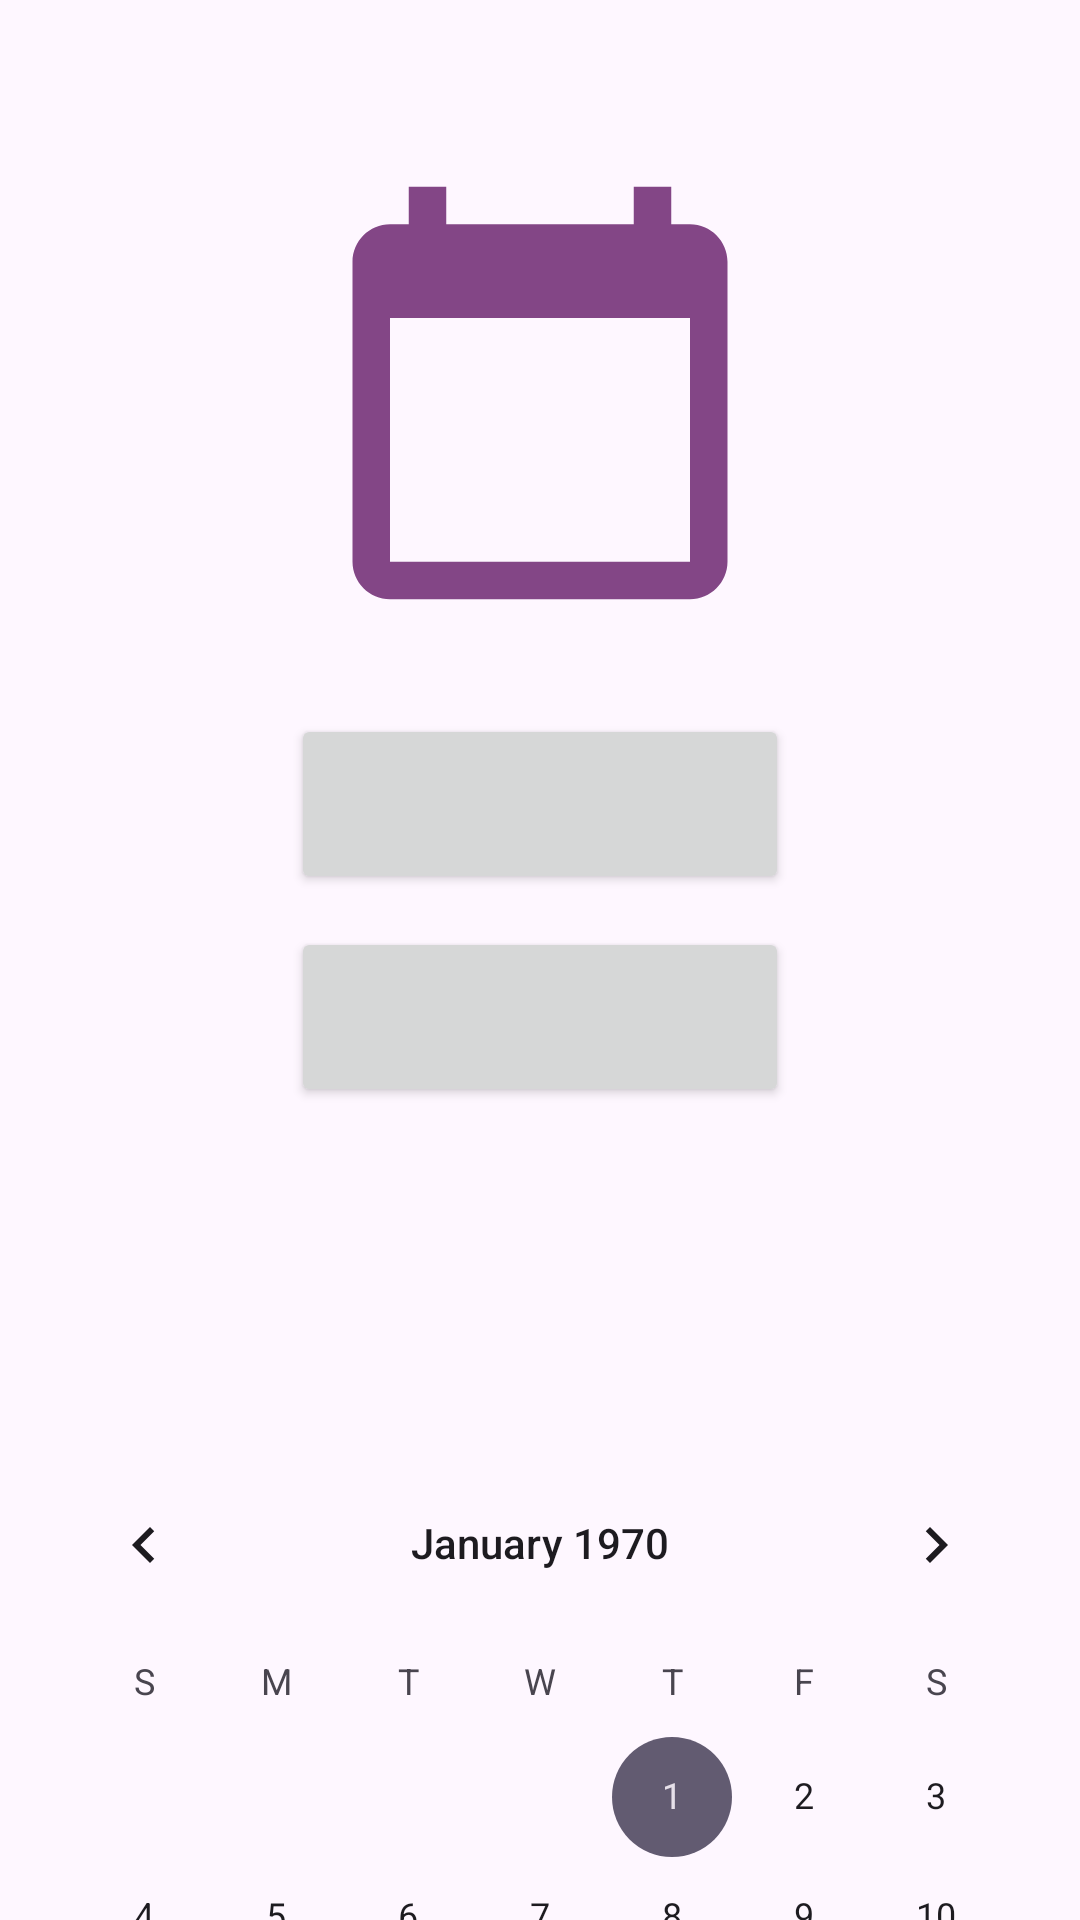

Android layout source for this screen:
<!-- AndroidManifest.xml: application theme Theme.SessionApplication -->
<!-- res/layout/activity_bt19.xml -->
<?xml version="1.0" encoding="utf-8"?>
<androidx.constraintlayout.widget.ConstraintLayout xmlns:android="http://schemas.android.com/apk/res/android"
    xmlns:app="http://schemas.android.com/apk/res-auto"
    xmlns:tools="http://schemas.android.com/tools"
    android:id="@+id/main"
    android:layout_width="match_parent"
    android:layout_height="match_parent"
    tools:context=".activity.ActivityBT19">

    <ImageView
        android:id="@+id/img_logo_bt19"
        android:layout_width="150dp"
        android:layout_height="150dp"
        android:layout_marginStart="138dp"
        android:layout_marginTop="56dp"
        android:layout_marginEnd="138dp"
        app:layout_constraintEnd_toEndOf="parent"
        app:layout_constraintStart_toStartOf="parent"
        app:layout_constraintTop_toTopOf="parent"
        app:srcCompat="@drawable/baseline_calendar_today_24" />

    <TextView
        android:id="@+id/tv_result_bt19"
        android:layout_width="221dp"
        android:layout_height="52dp"
        android:layout_marginStart="103dp"
        android:layout_marginTop="10dp"
        android:layout_marginEnd="103dp"
        android:gravity="center"
        android:textColor="@color/design_default_color_primary"
        android:textSize="18dp"
        app:layout_constraintEnd_toEndOf="parent"
        app:layout_constraintStart_toStartOf="parent"
        app:layout_constraintTop_toBottomOf="@+id/btn_choose_date_bt19" />

    <Button
        android:id="@+id/btn_exit_bt19"
        android:layout_width="166dp"
        android:layout_height="60dp"
        android:layout_marginStart="130dp"
        android:layout_marginTop="32dp"
        android:layout_marginEnd="130dp"
        android:contentDescription="Chọn kiểu thời gian"
        app:layout_constraintEnd_toEndOf="parent"
        app:layout_constraintStart_toStartOf="parent"
        app:layout_constraintTop_toBottomOf="@+id/img_logo_bt19" />

    <Button
        android:id="@+id/btn_choose_date_bt19"
        android:layout_width="166dp"
        android:layout_height="60dp"
        android:layout_marginStart="130dp"
        android:layout_marginTop="11dp"
        android:layout_marginEnd="130dp"
        android:contentDescription="Thoát trang bài tập 19"
        app:layout_constraintEnd_toEndOf="parent"
        app:layout_constraintStart_toStartOf="parent"
        app:layout_constraintTop_toBottomOf="@+id/btn_exit_bt19" />

    <CalendarView
        android:id="@+id/cv_bt19"
        android:layout_width="wrap_content"
        android:layout_height="wrap_content"
        android:layout_marginStart="40dp"
        android:layout_marginTop="50dp"
        android:layout_marginEnd="40dp"
        app:layout_constraintEnd_toEndOf="parent"
        app:layout_constraintStart_toStartOf="parent"
        app:layout_constraintTop_toBottomOf="@+id/tv_result_bt19" />

</androidx.constraintlayout.widget.ConstraintLayout>
<!-- resources referenced by this layout -->
<resources>
  <!-- drawable baseline_calendar_today_24 (drawable) -->
  <vector xmlns:android="http://schemas.android.com/apk/res/android" android:height="24dp" android:tint="#834686" android:viewportHeight="24" android:viewportWidth="24" android:width="24dp">
        
      <path android:fillColor="@android:color/white" android:pathData="M20,3h-1L19,1h-2v2L7,3L7,1L5,1v2L4,3c-1.1,0 -2,0.9 -2,2v16c0,1.1 0.9,2 2,2h16c1.1,0 2,-0.9 2,-2L22,5c0,-1.1 -0.9,-2 -2,-2zM20,21L4,21L4,8h16v13z"/>
      
  </vector>
  <style name="Theme.SessionApplication" parent="Base.Theme.SessionApplication" />
  <style name="Base.Theme.SessionApplication" parent="Theme.Material3.DayNight.NoActionBar">
          
          
      </style>
</resources>
